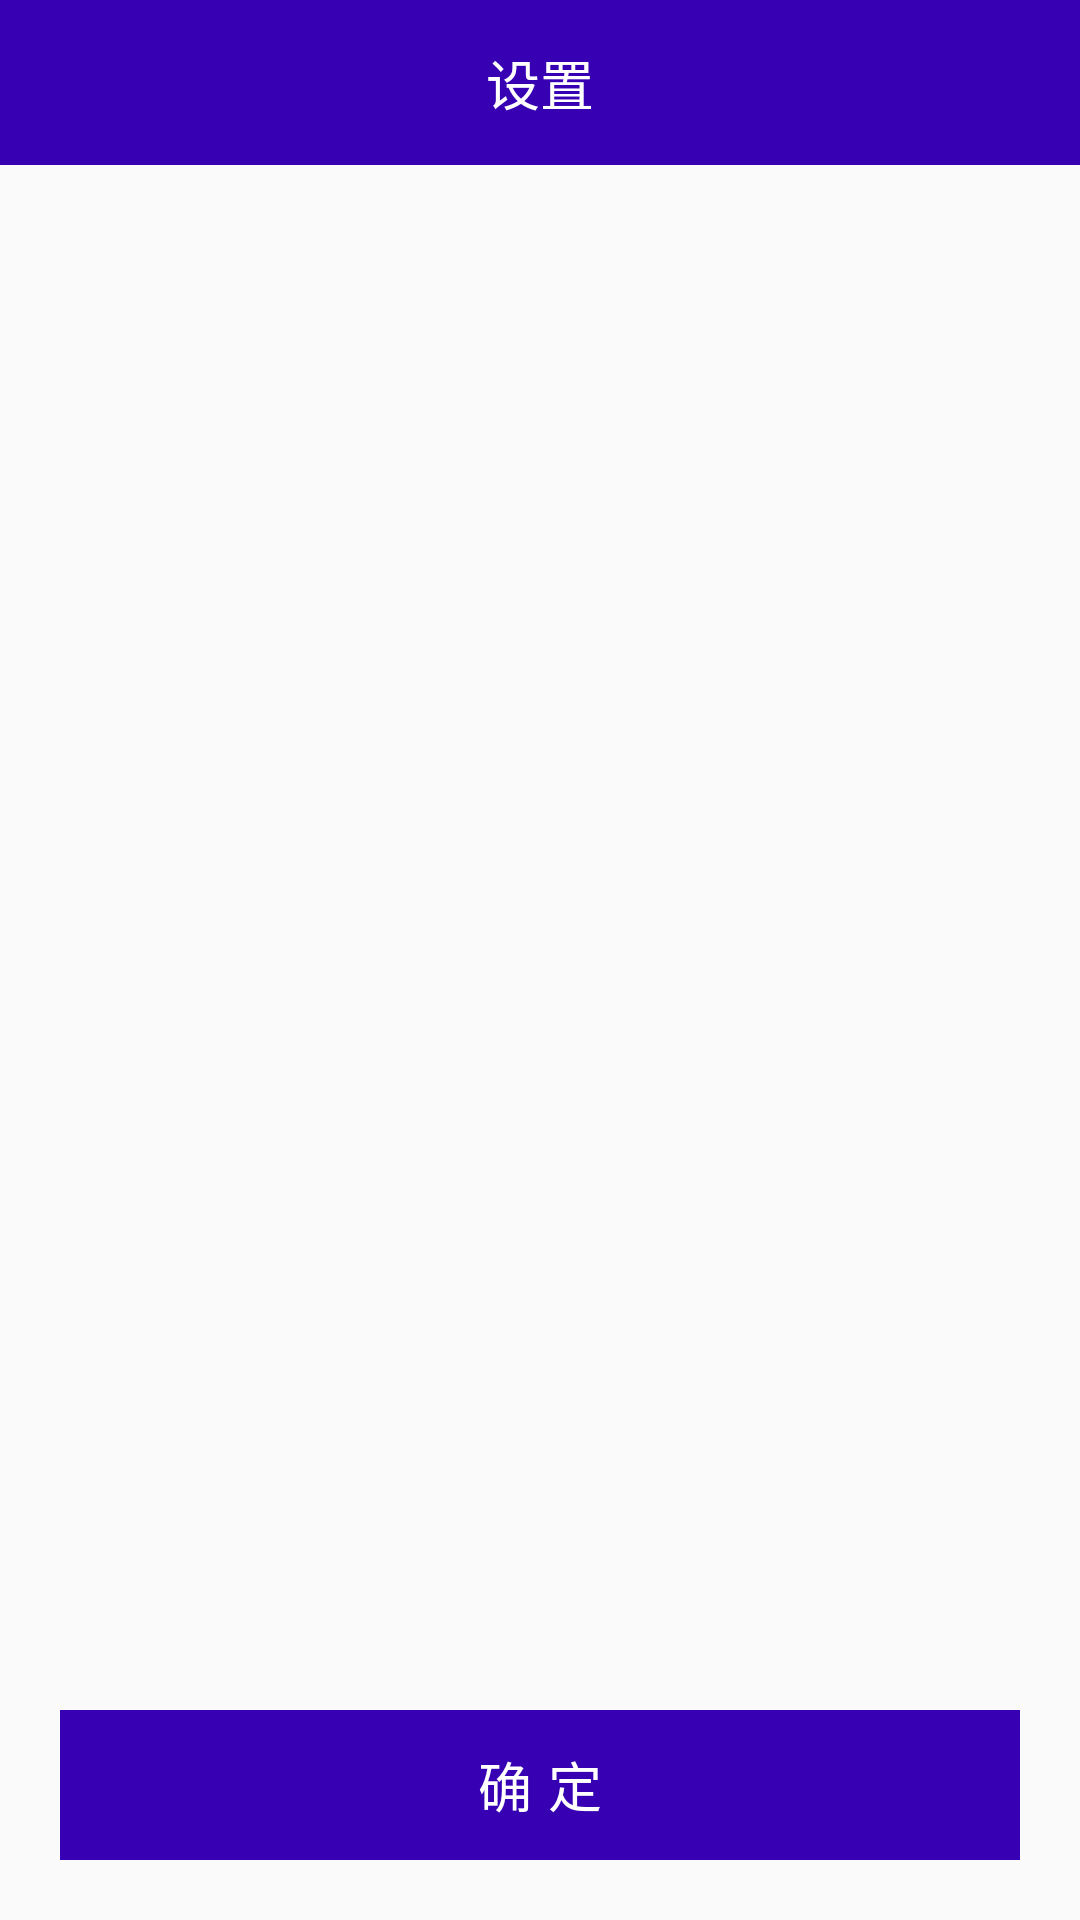

Produce the Android XML layout that renders to this screen, including the resource entries it uses.
<!-- AndroidManifest.xml: application theme AppTheme.NoActionBar -->
<!-- res/layout/activity_select_deps.xml -->
<?xml version="1.0" encoding="utf-8"?>
<RelativeLayout xmlns:android="http://schemas.android.com/apk/res/android"
    android:layout_width="match_parent"
    android:layout_height="match_parent">

    <include
        android:id="@+id/top_layout"
        android:layout_alignParentTop="true"
        layout="@layout/layout_actionbar"
        android:layout_width="match_parent"
        android:layout_height="55dp"></include>

    <android.support.v7.widget.RecyclerView
        android:id="@+id/select_deps_rv"
        android:layout_below="@+id/top_layout"
        android:layout_width="match_parent"
        android:layout_height="match_parent"
        android:layout_above="@+id/confirm_tv"></android.support.v7.widget.RecyclerView>

    <TextView
        android:id="@+id/confirm_tv"
        android:layout_width="match_parent"
        android:layout_margin="20dp"
        android:layout_height="50dp"
        android:layout_alignParentBottom="true"
        android:background="@color/colorPrimaryDark"
        android:gravity="center"
        android:letterSpacing="0.3"
        android:text="确定"
        android:textColor="#ffffff"
        android:textSize="18dp" />
</RelativeLayout>
<!-- res/layout/layout_actionbar.xml (included above) -->
<?xml version="1.0" encoding="utf-8"?>
<LinearLayout xmlns:android="http://schemas.android.com/apk/res/android"
    android:layout_width="match_parent"
    android:id="@+id/top_layout_ll"
    android:background="@color/colorPrimaryDark"
    android:orientation="horizontal"
    android:layout_height="55dp">



    <TextView
        android:id="@+id/header_title_tv"
        android:layout_width="wrap_content"
        android:layout_height="match_parent"
        android:lines="1"
        android:layout_weight="1"
        android:ellipsize="end"
        android:gravity="center"
        android:text="设置"
        android:textColor="#ffffff"
        android:textSize="18sp" />


</LinearLayout>
<!-- resources referenced by this layout -->
<resources>
  <style name="AppTheme.NoActionBar">
          <item name="windowActionBar">false</item>
          <item name="windowNoTitle">true</item>
  
      </style>
  <!-- not gathered from this repository: default colours our renderer supplied (Android Studio template values) -->
  <color name="colorPrimaryDark">#FF3700B3</color>
</resources>
